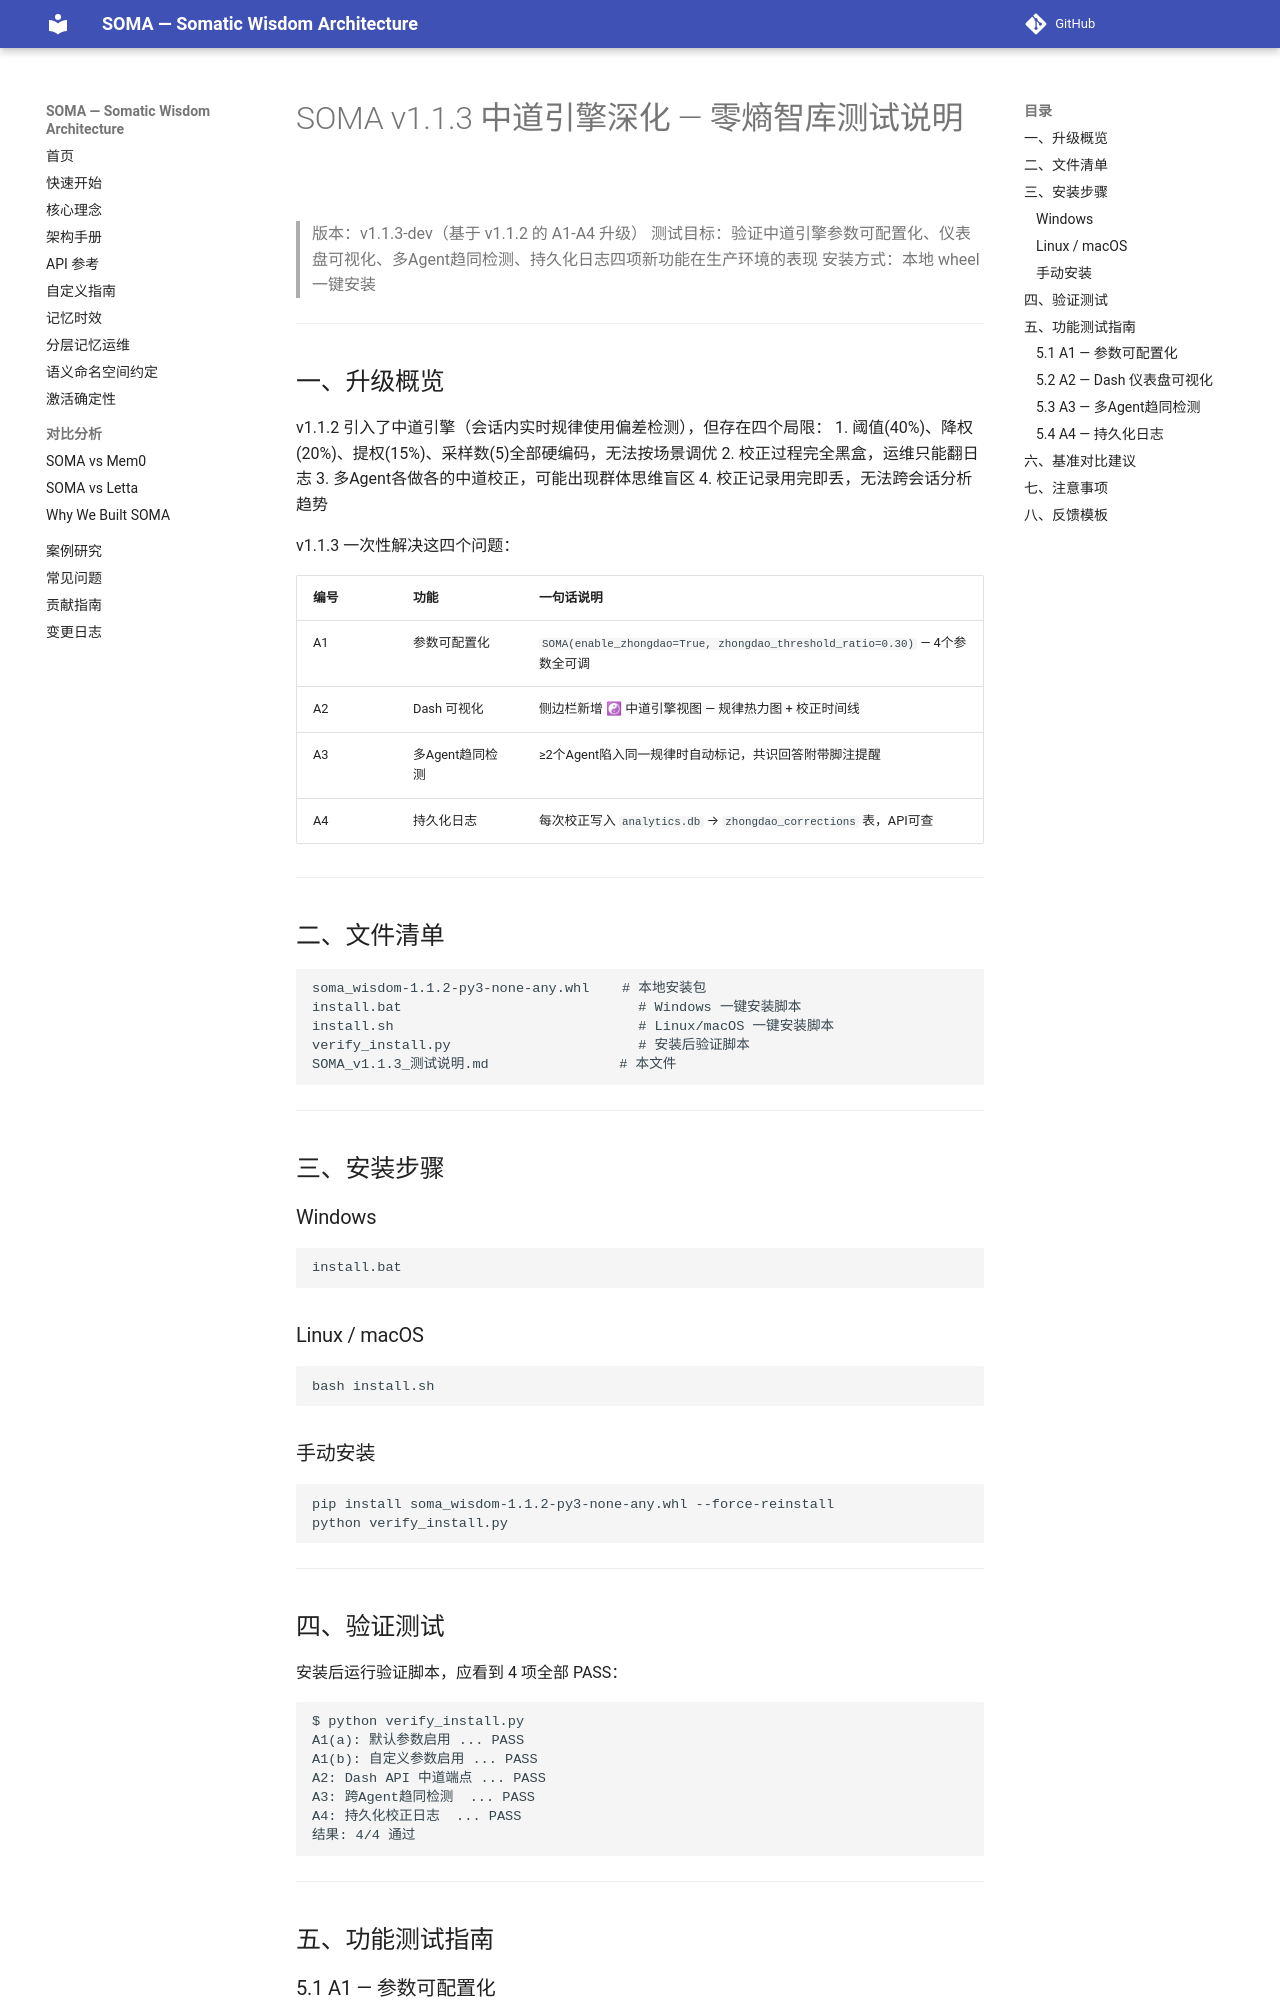

repository: sunyan999999/soma · page: SOMA_v1.1.3_测试说明/index.html · generator: mkdocs

# SOMA v1.1.3 中道引擎深化 — 零熵智库测试说明

> 版本：v1.1.3-dev（基于 v1.1.2 的 A1-A4 升级）
> 测试目标：验证中道引擎参数可配置化、仪表盘可视化、多Agent趋同检测、持久化日志四项新功能在生产环境的表现
> 安装方式：本地 wheel 一键安装

---

## 一、升级概览

v1.1.2 引入了中道引擎（会话内实时规律使用偏差检测），但存在四个局限：
1. 阈值(40%)、降权(20%)、提权(15%)、采样数(5)全部硬编码，无法按场景调优
2. 校正过程完全黑盒，运维只能翻日志
3. 多Agent各做各的中道校正，可能出现群体思维盲区
4. 校正记录用完即丢，无法跨会话分析趋势

v1.1.3 一次性解决这四个问题：

| 编号 | 功能 | 一句话说明 |
|------|------|-----------|
| A1 | 参数可配置化 | `SOMA(enable_zhongdao=True, zhongdao_threshold_ratio=0.30)` — 4个参数全可调 |
| A2 | Dash 可视化 | 侧边栏新增 ☯ 中道引擎视图 — 规律热力图 + 校正时间线 |
| A3 | 多Agent趋同检测 | ≥2个Agent陷入同一规律时自动标记，共识回答附带脚注提醒 |
| A4 | 持久化日志 | 每次校正写入 `analytics.db` → `zhongdao_corrections` 表，API可查 |

---

## 二、文件清单

```
soma_wisdom-1.1.2-py3-none-any.whl    # 本地安装包
install.bat                             # Windows 一键安装脚本
install.sh                              # Linux/macOS 一键安装脚本
verify_install.py                       # 安装后验证脚本
SOMA_v1.1.3_测试说明.md                # 本文件
```

---

## 三、安装步骤

### Windows
```cmd
install.bat
```

### Linux / macOS
```bash
bash install.sh
```

### 手动安装
```bash
pip install soma_wisdom-1.1.2-py3-none-any.whl --force-reinstall
python verify_install.py
```

---

## 四、验证测试

安装后运行验证脚本，应看到 4 项全部 PASS：
```
$ python verify_install.py
A1(a): 默认参数启用 ... PASS
A1(b): 自定义参数启用 ... PASS
A2: Dash API 中道端点 ... PASS
A3: 跨Agent趋同检测  ... PASS
A4: 持久化校正日志  ... PASS
结果: 4/4 通过
```

---

## 五、功能测试指南
